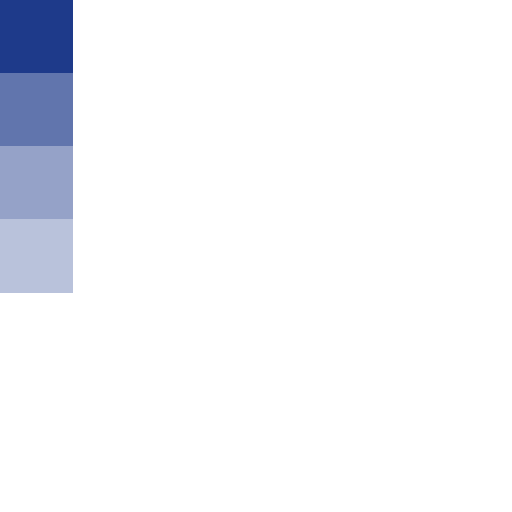
t = 0.00 s
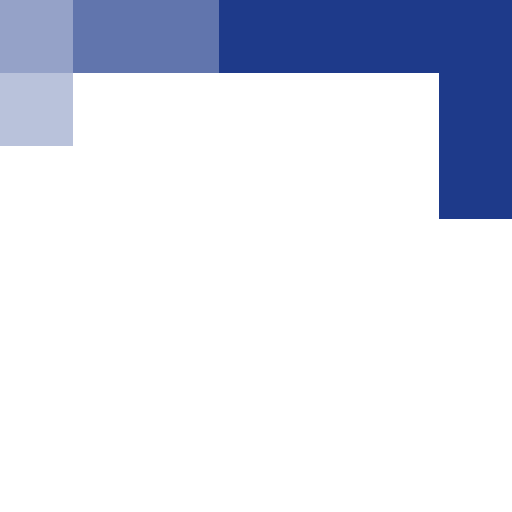
t = 0.27 s
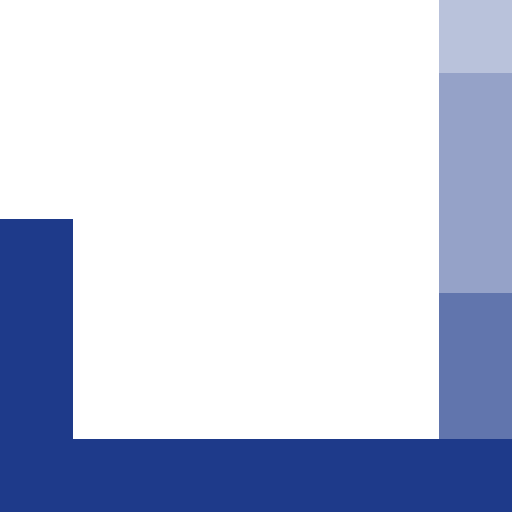
t = 0.53 s
t = 0.80 s: frame unchanged from t = 0.00 s, image omitted
t = 1.07 s: frame unchanged from t = 0.27 s, image omitted
t = 1.33 s: frame unchanged from t = 0.53 s, image omitted

The animated SVG that drew these frames (rendered in a browser with its animation timeline set to each time). Animation: 18 CSS @keyframes rules; one cycle of 1.60 s, repeats indefinitely.

<svg xmlns="http://www.w3.org/2000/svg" viewBox="0 0 350 350" width="350" height="350"><style>@keyframes k0{0%{fill:#1e3a8a}12.5%{fill:#1e3b8a78}50%{fill:none}100%{fill:none}}@keyframes k1{0%{fill:none}12.5%{fill:#1e3b8ab3}50%{fill:none}100%{fill:none}}@keyframes k2{0%{fill:none}12.5%{fill:#1e3a8a}25%{fill:#1e3b8ab3}50%{fill:none}100%{fill:none}}@keyframes k3{0%{fill:none}12.5%{fill:#1e3a8a}50%{fill:none}100%{fill:none}}@keyframes k4{0%{fill:none}25%{fill:#1e3a8a}50%{fill:#1e3b8a4f}62.5%{fill:none}100%{fill:none}}@keyframes k5{0%{fill:none}25%{fill:#1e3a8a}50%{fill:#1e3b8a4f}75%{fill:none}100%{fill:none}}@keyframes k6{0%{fill:#1e3b8ab3}12.5%{fill:#1e3b8a78}25%{fill:#1e3b8a4f}37.5%{fill:none}87.5%{fill:#1e3a8a}100%{fill:#1e3a8a}}@keyframes k7{0%{fill:none}25%{fill:#1e3a8a}50%{fill:#1e3b8a78}75%{fill:none}100%{fill:none}}@keyframes k8{0%{fill:#1e3b8a78}12.5%{fill:#1e3b8a4f}25%{fill:none}75%{fill:#1e3a8a}100%{fill:#1e3a8a}}@keyframes k9{0%{fill:#1e3b8a4f}12.5%{fill:none}62.5%{fill:#1e3a8a}100%{fill:#1e3a8a}}@keyframes k10{0%{fill:none}37.5%{fill:#1e3a8a}50%{fill:#1e3b8ab3}62.5%{fill:#1e3b8a78}75%{fill:none}100%{fill:none}}@keyframes k11{0%{fill:none}50%{fill:#1e3a8a}87.5%{fill:#1e3b8ab3}100%{fill:#1e3b8ab3}}@keyframes k12{0%{fill:none}37.5%{fill:#1e3a8a}50%{fill:#1e3b8ab3}75%{fill:none}100%{fill:none}}@keyframes k13{0%{fill:none}37.5%{fill:#1e3a8a}62.5%{fill:#1e3b8ab3}75%{fill:none}100%{fill:none}}@keyframes k14{0%{fill:none}50%{fill:#1e3a8a}75%{fill:#1e3b8ab3}87.5%{fill:#1e3b8a78}100%{fill:#1e3b8a78}}@keyframes k15{0%{fill:none}50%{fill:#1e3a8a}75%{fill:#1e3b8a78}100%{fill:#1e3b8a78}}@keyframes k16{0%{fill:none}37.5%{fill:#1e3a8a}75%{fill:#1e3b8a78}87.5%{fill:#1e3b8a4f}100%{fill:#1e3b8a4f}}@keyframes k17{0%{fill:none}37.5%{fill:#1e3a8a}75%{fill:#1e3b8a4f}87.5%{fill:none}100%{fill:none}}</style><rect x="0" y="0" width="50" height="50" fill="#1e3a8a" shape-rendering="crispEdges" style="animation:k0 0.8s step-end infinite"/><rect x="50" y="0" width="50" height="50" fill="none" shape-rendering="crispEdges" style="animation:k1 0.8s step-end infinite"/><rect x="100" y="0" width="50" height="50" fill="none" shape-rendering="crispEdges" style="animation:k2 0.8s step-end infinite"/><rect x="150" y="0" width="50" height="50" fill="none" shape-rendering="crispEdges" style="animation:k3 0.8s step-end infinite"/><rect x="200" y="0" width="50" height="50" fill="none" shape-rendering="crispEdges" style="animation:k4 0.8s step-end infinite"/><rect x="250" y="0" width="50" height="50" fill="none" shape-rendering="crispEdges" style="animation:k4 0.8s step-end infinite"/><rect x="300" y="0" width="50" height="50" fill="none" shape-rendering="crispEdges" style="animation:k5 0.8s step-end infinite"/><rect x="0" y="50" width="50" height="50" fill="#1e3b8ab3" shape-rendering="crispEdges" style="animation:k6 0.8s step-end infinite"/><rect x="300" y="50" width="50" height="50" fill="none" shape-rendering="crispEdges" style="animation:k7 0.8s step-end infinite"/><rect x="0" y="100" width="50" height="50" fill="#1e3b8a78" shape-rendering="crispEdges" style="animation:k8 0.8s step-end infinite"/><rect x="300" y="100" width="50" height="50" fill="none" shape-rendering="crispEdges" style="animation:k7 0.8s step-end infinite"/><rect x="0" y="150" width="50" height="50" fill="#1e3b8a4f" shape-rendering="crispEdges" style="animation:k9 0.8s step-end infinite"/><rect x="300" y="150" width="50" height="50" fill="none" shape-rendering="crispEdges" style="animation:k10 0.8s step-end infinite"/><rect x="0" y="200" width="50" height="50" fill="none" shape-rendering="crispEdges" style="animation:k11 0.8s step-end infinite"/><rect x="300" y="200" width="50" height="50" fill="none" shape-rendering="crispEdges" style="animation:k12 0.8s step-end infinite"/><rect x="0" y="250" width="50" height="50" fill="none" shape-rendering="crispEdges" style="animation:k11 0.8s step-end infinite"/><rect x="300" y="250" width="50" height="50" fill="none" shape-rendering="crispEdges" style="animation:k13 0.8s step-end infinite"/><rect x="0" y="300" width="50" height="50" fill="none" shape-rendering="crispEdges" style="animation:k11 0.8s step-end infinite"/><rect x="50" y="300" width="50" height="50" fill="none" shape-rendering="crispEdges" style="animation:k14 0.8s step-end infinite"/><rect x="100" y="300" width="50" height="50" fill="none" shape-rendering="crispEdges" style="animation:k14 0.8s step-end infinite"/><rect x="150" y="300" width="50" height="50" fill="none" shape-rendering="crispEdges" style="animation:k15 0.8s step-end infinite"/><rect x="200" y="300" width="50" height="50" fill="none" shape-rendering="crispEdges" style="animation:k16 0.8s step-end infinite"/><rect x="250" y="300" width="50" height="50" fill="none" shape-rendering="crispEdges" style="animation:k16 0.8s step-end infinite"/><rect x="300" y="300" width="50" height="50" fill="none" shape-rendering="crispEdges" style="animation:k17 0.8s step-end infinite"/></svg>
